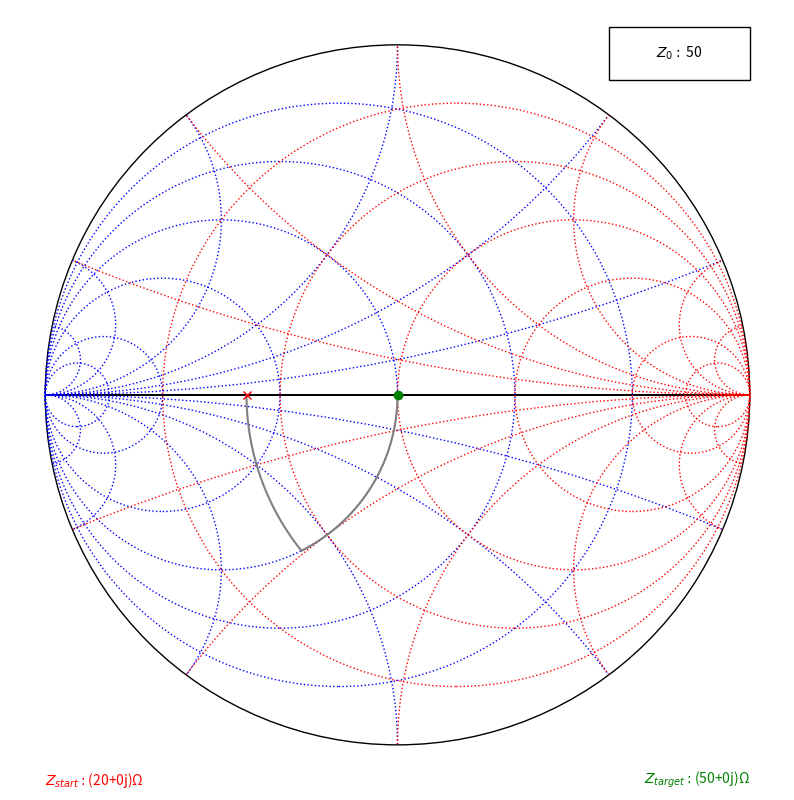

The matplotlib source for this figure:
from typing import Any
import matplotlib.pyplot as plt
import numpy
import numpy as np
from matplotlib.patches import Circle, FancyArrowPatch, Rectangle


class SmithChart(object):

    def __init__(self, ax, z0=50):
        # Class Parameters
        self.ax = ax
        self.z0 = z0
        self.text_size = 10
        self.smith_circle = None
        self.normalized_values = [0.2, 0.5, 1, 2, 5, 10]
        self.impedance_color = 'red'
        self.admittance_color = 'blue'
        self.line_style = ':'
        self.z0_text = None
        self.z_start_text = None
        self.z_target_text = None

        # Initialize Smith Chart
        self.ax.axis('off')
        self.ax.axis(np.array([-1.1, 1.1, -1.1, 1.1]))
        self.draw_smith_chart()

    def plot(self, *args, **kwargs):
        new_points = []
        for arg in args:
            new_points.append(arg)
        previous_point = None
        for index, point in enumerate(new_points):
            xy = self.impedance_to_gamma(point)
            if index == 0:
                self.ax.plot(xy.real, xy.imag, 'x', color='red')
                self.add_start_impedance_text(args[index])
            elif index == len(new_points) - 1:
                self.ax.plot(xy.real, xy.imag, 'o', color='green')
                self.add_target_impedance_text(args[index])
                self.draw_curve_between_points(previous_point, point)
            else:
                self.draw_curve_between_points(previous_point, point)
            previous_point = point

    def draw_curve_between_points(self, previous, current):
        inter_circle_x = []
        inter_circle_y = []
        if round(previous.real,3) != round(current.real, 3):
            inter_points = np.linspace((1/previous).imag, (1/current).imag, num=50)
            for point in inter_points:
                admittance_point = complex((1/previous).real, point)
                xy = self.admittance_to_gamma(admittance_point)
                inter_circle_x.append(xy.real)
                inter_circle_y.append(xy.imag)
        else:
            # Work with Impedance
            inter_points = np.linspace(previous.imag, current.imag, num=50)
            for point in inter_points:
                xy = self.impedance_to_gamma(complex(previous.real, point))
                inter_circle_x.append(xy.real)
                inter_circle_y.append(xy.imag)
        self.ax.plot(inter_circle_x, inter_circle_y, '-', color='gray', zorder=1)
        return

    def draw_smith_chart(self):
        self.draw_chart()

        # Draw Additional Circles
        self.draw_admittance_circle()
        self.draw_impedance_circle()
        self.set_z0_text()

    def draw_chart(self):
        # Draw Outline Circle
        self.smith_circle = Circle((0, 0), 1, fc='none', ec='black')
        self.ax.add_patch(self.smith_circle)

        # Draw Horizontal Line
        line = FancyArrowPatch((-1, 0), (1, 0))
        self.ax.add_patch(line)

    def draw_impedance_circle(self):
        for constant_real in self.normalized_values:
            # Draw Constant Real Impedance Circles
            center = (constant_real / (constant_real + 1), 0)
            radius = 1 / (constant_real + 1)
            circle = Circle(center, radius, fc='none', ec=self.impedance_color, ls=self.line_style)
            self.ax.add_patch(circle)

            # Constant imaginary Impedance Circles
            i_center = (1, 1/constant_real)
            i_center_n = (1, -1/constant_real)
            i_radius = 1/constant_real
            circle = Circle(i_center, i_radius, fc='none', ec=self.impedance_color, ls=self.line_style)
            circle.set_clip_path(self.smith_circle)
            neg_const = Circle(i_center_n, i_radius, fc='none', ec=self.impedance_color, ls=self.line_style)
            neg_const.set_clip_path(self.smith_circle)
            self.ax.add_patch(circle)
            self.ax.add_patch(neg_const)

    def draw_admittance_circle(self):
        for constant_real in self.normalized_values:
            # Draw Constant Real Admittance Circles
            center = (- (constant_real / (constant_real + 1)), 0)
            radius = 1 / (constant_real + 1)
            circle = Circle(center, radius, fc='none', ec=self.admittance_color, ls=self.line_style)
            self.ax.add_patch(circle)

            # Draw Constant Imaginary Admittance Circles
            # Constant imaginary Impedance Circles
            i_center = (-1, 1 / constant_real)
            i_center_n = (-1, -1 / constant_real)
            i_radius = 1 / constant_real
            circle = Circle(i_center, i_radius, fc='none', ec=self.admittance_color, ls=self.line_style)
            circle.set_clip_path(self.smith_circle)
            neg_const = Circle(i_center_n, i_radius, fc='none', ec=self.admittance_color, ls=self.line_style)
            neg_const.set_clip_path(self.smith_circle)
            self.ax.add_patch(circle)
            self.ax.add_patch(neg_const)

    def set_z0_text(self):
        text = f"$Z_0:$ {self.z0}"
        z0_box = Rectangle(xy=(0.6, 0.9), width=0.4, height=0.15, ec='black', fc='none',)
        self.ax.add_patch(z0_box)
        rx, ry = z0_box.get_xy()
        tx = rx + z0_box.get_width() / 2.0
        ty = ry + z0_box.get_height() / 2.0
        self.z0_text = self.ax.annotate(text, (tx, ty), color='black',
                                        fontsize=self.text_size, ha='center', va='center')

    def add_start_impedance_text(self, value):
        start = f"$Z_{{start}}:${value}Ω"
        self.z_start_text = self.ax.annotate(start, (-1.0, -1.1), color='red',
                                              fontsize=self.text_size, ha='left', va='center')

    def add_target_impedance_text(self, value):
        target = f"$Z_{{target}}:${value}Ω"
        self.z_target_text = self.ax.annotate(target, (1, -1.1), color='green',
                                              fontsize=self.text_size, ha='right', va='center')

    def add_component_values(self, c1, c2):
        components_text = f"[1] {c1[0]}: {c1[1]} {c1[2]}\n[2] {c2[0]}: {c2[1]} {c2[2]}"
        self.ax.annotate(components_text, (-1.1, 1.0), color='black',
                         fontsize=self.text_size, ha='left', va='center')

    def impedance_to_gamma(self, impedance):
        return complex(impedance - self.z0) / (impedance + self.z0)

    def admittance_to_gamma(self, admittance):
        y0 = 1/self.z0
        return complex(-(admittance - y0)/(admittance + y0))


if __name__ == '__main__':
    fig = plt.figure(figsize=(10, 10))
    # for i in range(1, 4):
    #     ax = fig.add_subplot(2, 2, i)
    #     z_start = complex(100, 75)
    #     z_end = complex(60, 80)
    #     sc = SmithChart(ax)
    #     sc.set_z0(60)
    #     sc.plot(z_start, complex(120, 0), z_end)
    #     sc.add_component_values('Lp: 7.83nH', 'Cs: 1.09 pF')
    ax = fig.add_subplot()
    z_start = complex(20, 0)
    middle = complex(20, -24.5)
    z_end = complex(50, 0)
    sc = SmithChart(ax, 50)
    sc.plot(z_start, middle, z_end)
    fig.show()

